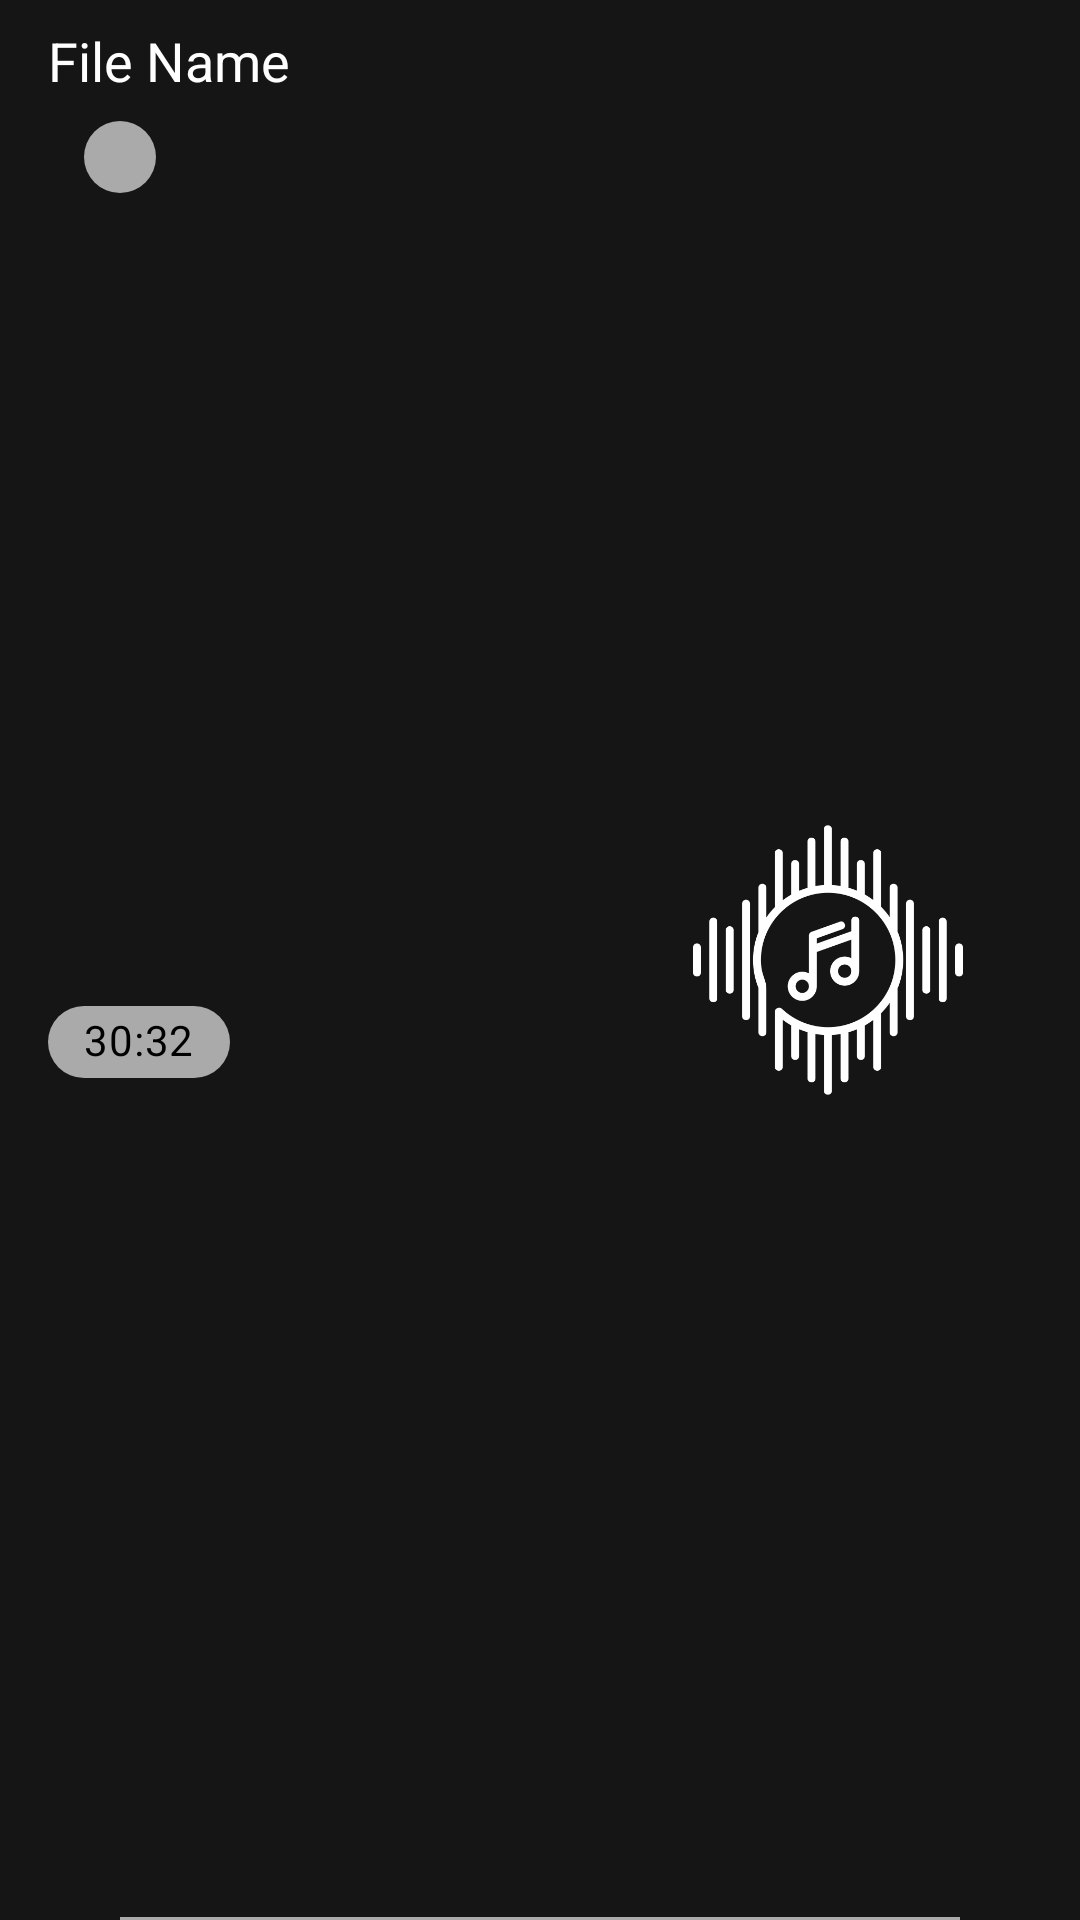

This screen was rendered from an Android layout file. Write that file and the resources it references.
<!-- AndroidManifest.xml: application theme Theme.MusicPlayer -->
<!-- res/layout/song_item.xml -->
<?xml version="1.0" encoding="utf-8"?>

<androidx.constraintlayout.widget.ConstraintLayout xmlns:android="http://schemas.android.com/apk/res/android"
    xmlns:app="http://schemas.android.com/apk/res-auto"
    android:id="@+id/audio_item"
    android:layout_width="match_parent"
    android:layout_height="wrap_content"
    android:background="@color/colorPrimaryDark">

    <com.google.android.material.imageview.ShapeableImageView
        android:id="@+id/music_img"
        android:layout_width="100dp"
        android:layout_height="100dp"
        android:layout_margin="10dp"
        android:layout_marginEnd="5dp"
        android:padding="5dp"
        android:src="@drawable/music_img"
        app:civ_border_color="@color/mdtp_light_gray"
        app:civ_border_width="2dp"
        app:layout_constraintBottom_toBottomOf="parent"
        app:layout_constraintEnd_toStartOf="@+id/pop_menu"
        app:layout_constraintTop_toTopOf="parent"
        app:shapeAppearanceOverlay="@style/RoundedSquare" />


    <ImageButton
        android:id="@+id/pop_menu"
        android:layout_width="wrap_content"
        android:layout_height="wrap_content"
        android:backgroundTint="@android:color/transparent"
        android:src="@drawable/more_vert_icon"
        app:layout_constraintEnd_toEndOf="parent"
        app:layout_constraintTop_toTopOf="parent" />

    <com.google.android.material.chip.Chip
        android:id="@+id/song_duration"
        android:layout_width="wrap_content"
        android:layout_height="40dp"
        android:layout_marginStart="16dp"
        android:layout_marginTop="-10dp"
        android:layout_marginBottom="8dp"
        android:backgroundTint="@android:color/darker_gray"
        android:maxLines="1"
        android:text="30:32"
        android:textColor="@color/black"
        app:layout_constraintBottom_toBottomOf="parent"
        app:layout_constraintStart_toStartOf="parent"
        app:layout_constraintTop_toBottomOf="@+id/singer_name" />


    <ImageView
        android:id="@+id/favorite_btn"
        android:layout_width="wrap_content"
        android:layout_height="wrap_content"
        android:layout_alignParentEnd="true"
        android:layout_marginEnd="8dp"
        android:layout_marginBottom="8dp"
        android:src="@drawable/ic_favorited_icon"
        android:visibility="invisible"
        app:layout_constraintBottom_toBottomOf="parent"
        app:layout_constraintEnd_toEndOf="parent" />

    <TextView
        android:id="@+id/music_file_name"
        android:layout_width="0dp"
        android:layout_height="wrap_content"
        android:layout_marginStart="16dp"
        android:layout_marginTop="8dp"
        android:ellipsize="marquee"
        android:focusable="true"
        android:focusableInTouchMode="true"
        android:marqueeRepeatLimit="marquee_forever"
        android:scrollHorizontally="true"
        android:singleLine="true"
        android:text="File Name"
        android:textColor="@color/colorAccent"
        android:textSize="18sp"
        app:layout_constraintEnd_toStartOf="@+id/music_img"
        app:layout_constraintStart_toStartOf="parent"
        app:layout_constraintTop_toTopOf="parent" />

    <com.google.android.material.chip.Chip
        android:id="@+id/singer_name"
        android:layout_width="wrap_content"
        android:layout_height="40dp"
        android:layout_marginStart="16dp"
        android:maxWidth="100dp"
        android:layout_marginBottom="16dp"
        android:backgroundTint="@android:color/darker_gray"
        android:textColor="@color/black"
        app:layout_constraintBottom_toBottomOf="parent"
        app:layout_constraintStart_toStartOf="parent"
        app:layout_constraintTop_toBottomOf="@+id/music_file_name"
        app:layout_constraintVertical_bias="0.0" />

    <com.github.ybq.android.spinkit.SpinKitView
        android:id="@+id/spinKitView"
        android:layout_width="wrap_content"
        android:layout_height="wrap_content"
        android:layout_marginBottom="8dp"
        android:visibility="invisible"
        app:SpinKit_Color="@color/white"
        app:SpinKit_Style="Wave"
        app:layout_constraintBottom_toBottomOf="parent"
        app:layout_constraintEnd_toEndOf="parent"
        app:layout_constraintHorizontal_bias="0.242"
        app:layout_constraintStart_toStartOf="parent"
        app:layout_constraintTop_toBottomOf="@+id/singer_name" />

    <View
        android:layout_width="match_parent"
        android:layout_height="1dp"
        android:layout_marginStart="40dp"
        android:layout_marginEnd="40dp"
        android:background="@android:color/darker_gray"
        app:layout_constraintBottom_toBottomOf="parent"
        app:layout_constraintEnd_toEndOf="parent"
        app:layout_constraintStart_toStartOf="parent" />

</androidx.constraintlayout.widget.ConstraintLayout>
<!-- resources referenced by this layout -->
<resources>
  <color name="black">#FF000000</color>
  <color name="colorAccent">#FFFFFFFF</color>
  <color name="colorPrimaryDark">#151515</color>
  <color name="mdtp_light_gray">#424242</color>
  <color name="white">#FFFFFFFF</color>
  <!-- drawable ic_favorited_icon (drawable) -->
  <vector android:autoMirrored="true" android:height="30dp"
      android:viewportHeight="370" android:viewportWidth="370"
      android:width="30dp" xmlns:android="http://schemas.android.com/apk/res/android">
      <path android:fillColor="#FF0000"
          android:pathData="M339.27,65.9c-19.84,-19.83 -46.21,-30.75 -74.25,-30.75c-16.25,0 -31.71,3.53 -45.95,10.49l-34.06,16.65l-34.07,-16.65c-14.24,-6.95 -29.69,-10.48 -45.94,-10.48c-28.05,0 -54.43,10.93 -74.27,30.77c-19.65,19.65 -30.56,45.81 -30.72,73.64c-0.16,27.8 10.42,54.06 29.8,73.93c0.82,0.85 1.68,1.66 2.57,2.44l121.03,106.96c9.03,7.98 20.32,11.97 31.61,11.97c11.29,0 22.58,-3.99 31.61,-11.97l121.04,-106.97c0.89,-0.79 1.75,-1.6 2.58,-2.45c19.36,-19.87 29.94,-46.13 29.77,-73.93C369.83,111.7 358.92,85.56 339.27,65.9z"/>
  </vector>
  <!-- drawable music_img: png bitmap (drawable-v24, 20949 bytes) -->
  <style name="RoundedSquare">
          <item name="cornerSize">10%</item>
      </style>
  <style name="Theme.MusicPlayer" parent="Theme.MaterialComponents.Light.DarkActionBar">
          
          <item name="colorPrimary">@color/colorPrimary</item>
          <item name="colorPrimaryVariant">@color/colorPrimaryDark</item>
          <item name="colorOnPrimary">@color/white</item>
          
          <item name="colorSecondary">@color/teal_200</item>
          <item name="colorSecondaryVariant">@color/teal_700</item>
          <item name="colorOnSecondary">@color/black</item>
          
          <item name="android:statusBarColor" tools:targetApi="l">?attr/colorPrimaryVariant</item>
          
  
      </style>
  <color name="colorPrimary">#1B1A1C</color>
  <color name="teal_200">#FF03DAC5</color>
  <color name="teal_700">#FF018786</color>
</resources>
